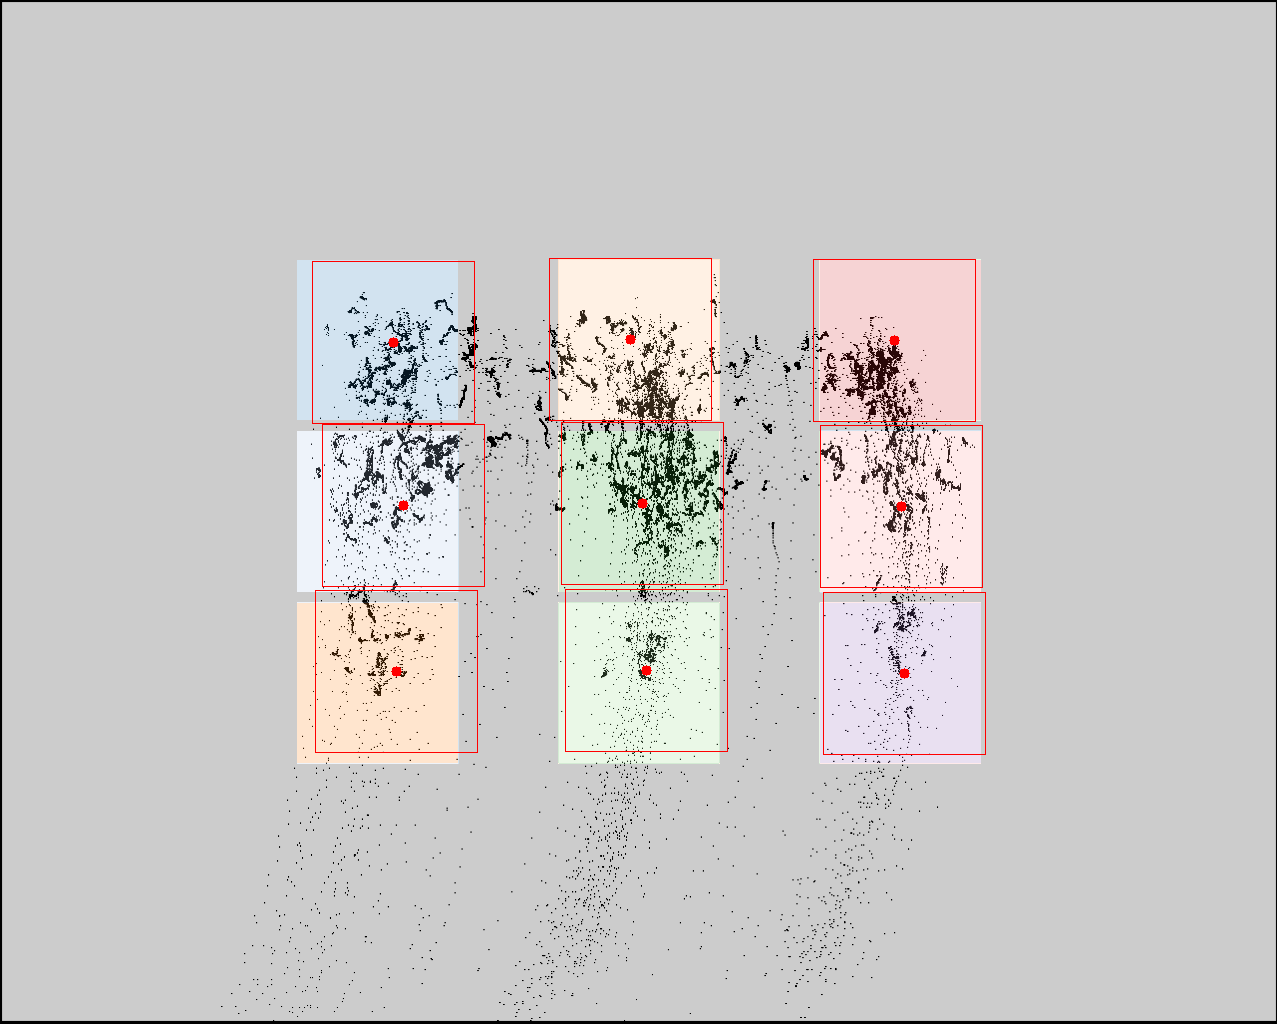

The data file committed next to this chart (first rows):
click0, click1, click2, click3, click4, click5, click6, click7, click8
393, 403, 396, 630, 642, 646, 894, 901, 904
342, 505, 671, 339, 503, 670, 340, 506, 673
